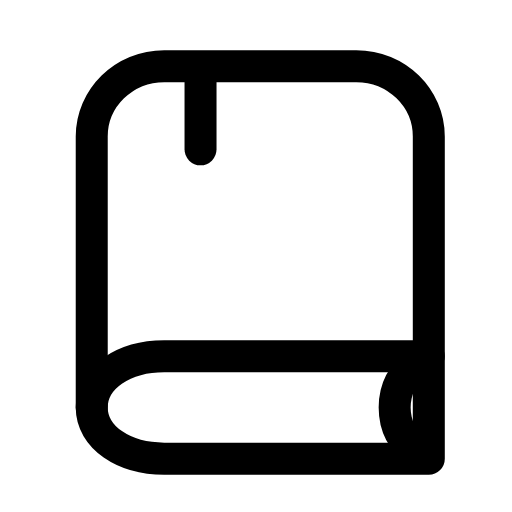
t = 0.00 s
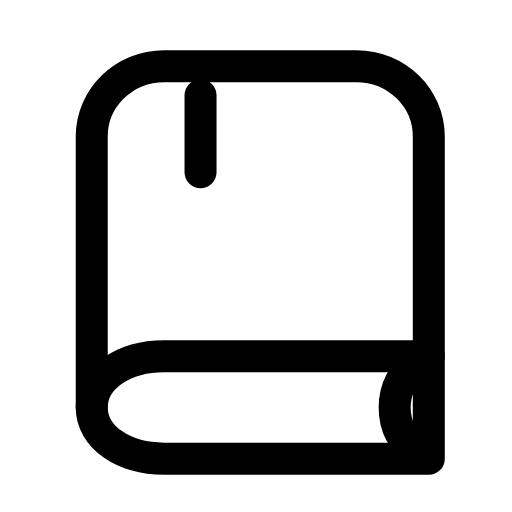
t = 0.25 s
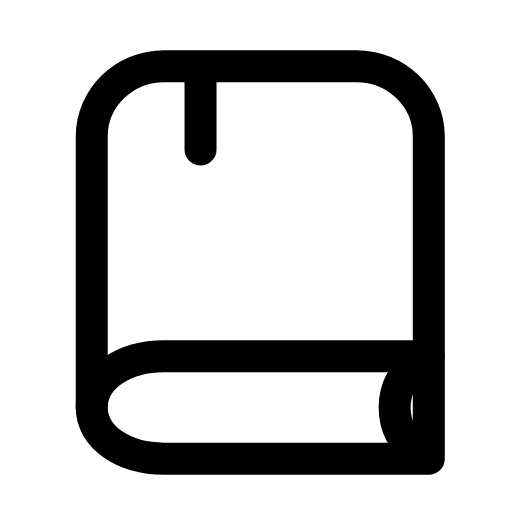
t = 0.54 s
t = 0.78 s: frame unchanged from t = 0.00 s, image omitted
t = 1.06 s: frame unchanged from t = 0.00 s, image omitted
t = 1.32 s: frame unchanged from t = 0.00 s, image omitted

The animated SVG that drew these frames (rendered in a browser with its animation timeline set to each time). Animation: 1 SMIL element (animateTransform=1); one cycle of 1.60 s, repeats indefinitely.

<svg xmlns="http://www.w3.org/2000/svg" width="24" height="24" viewBox="0 0 24 24" fill="none"><path stroke="currentColor" stroke-width="1.5" stroke-linecap="round" stroke-linejoin="round" fill="none" d="M20.1 16.7L20.1 6.4C20.1 4.6 18.6 3.1 16.7 3.1L7.7 3.1C5.8 3.1 4.3 4.6 4.3 6.4L4.3 19.1"></path><path stroke="currentColor" stroke-width="1.5" stroke-linecap="round" stroke-linejoin="round" fill="none" d="M20.1 16.7L7.7 16.7C5.8 16.7 4.3 17.7 4.3 19.1S5.8 21.5 7.7 21.5L20.1 21.5L20.1 16.7"></path><path stroke="currentColor" stroke-width="1.5" stroke-linecap="round" stroke-linejoin="round" fill="none" d="M19.6 17C18.9 17.5 18.5 18.2 18.5 19.1S18.9 20.7 19.6 21.2"></path><g><animateTransform attributeName="transform" type="translate" values="0 0;0 0;0 1.1;0 1.1;0 0;0 0;0 0;0 0;0 1.1;0 1.1;0 0;0 0;0 0" keyTimes="0;0.1125;0.2025;0.27;0.36;0.45;0.6;0.66;0.72;0.765;0.825;0.9;1" dur="1.6s" repeatCount="indefinite" calcMode="spline" keySplines="0.16 1 0.3 1;0.16 1 0.3 1;0.16 1 0.3 1;0.16 1 0.3 1;0.16 1 0.3 1;0.16 1 0.3 1;0.16 1 0.3 1;0.16 1 0.3 1;0.16 1 0.3 1;0.16 1 0.3 1;0.16 1 0.3 1;0.16 1 0.3 1"/><path stroke="currentColor" stroke-width="1.5" stroke-linecap="round" stroke-linejoin="round" fill="none" d="M9.4 3.4L9.4 7"></path></g></svg>
